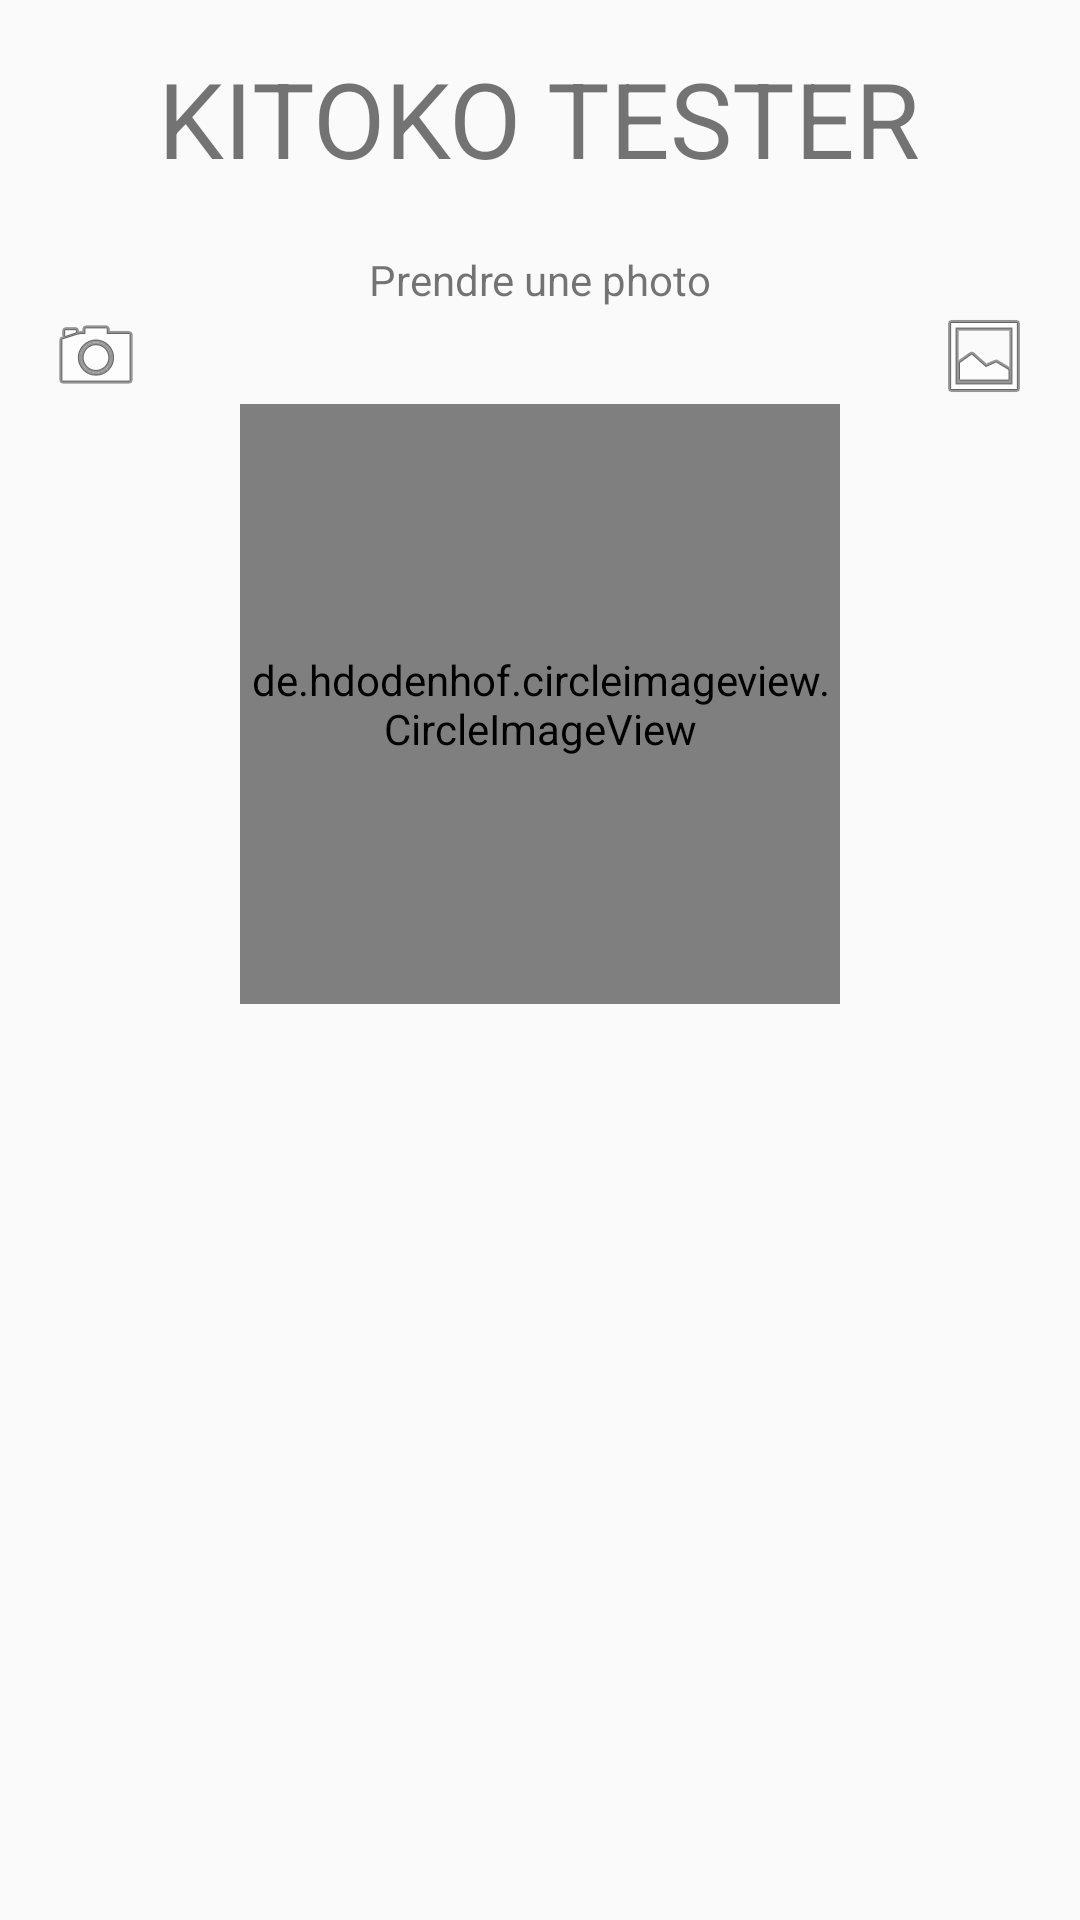

This screen was rendered from an Android layout file. Write that file and the resources it references.
<!-- AndroidManifest.xml: application theme AppTheme -->
<!-- res/layout/content_camera.xml -->
<?xml version="1.0" encoding="utf-8"?>
<RelativeLayout xmlns:android="http://schemas.android.com/apk/res/android"
    xmlns:app="http://schemas.android.com/apk/res-auto"
    xmlns:tools="http://schemas.android.com/tools"
    android:id="@+id/content_camera"
    android:layout_width="match_parent"
    android:layout_height="match_parent"
    android:paddingBottom="@dimen/activity_vertical_margin"
    android:paddingLeft="@dimen/activity_horizontal_margin"
    android:paddingRight="@dimen/activity_horizontal_margin"
    android:paddingTop="@dimen/activity_vertical_margin"
    app:layout_behavior="@string/appbar_scrolling_view_behavior"
    tools:context="cg.example.kitokotest.camera_activity.CameraActivity"
    tools:showIn="@layout/activity_camera">

    <TextView
        android:text="@string/titre_acceuil"
        android:layout_width="wrap_content"
        android:layout_height="wrap_content"
        android:textSize="@dimen/taille_titre"
        android:id="@+id/textView"
        android:layout_alignParentTop="true"
        android:layout_centerHorizontal="true" />

    <ImageView
        android:layout_width="wrap_content"
        android:layout_height="wrap_content"
        android:src="@android:drawable/ic_menu_camera"
        android:layout_below="@+id/textView2"
        android:layout_alignParentLeft="true"
        android:layout_alignParentStart="true"
        android:id="@+id/ivCamera" />

    <ImageView
        android:layout_width="wrap_content"
        android:layout_height="wrap_content"
        android:src="@android:drawable/ic_menu_gallery"
        android:layout_below="@+id/textView2"
        android:layout_alignParentRight="true"
        android:layout_alignParentEnd="true"
        android:id="@+id/ivGallerie" />

    <TextView
        android:text="Prendre une photo"
        android:layout_width="wrap_content"
        android:layout_height="wrap_content"
        android:layout_marginTop="21dp"
        android:id="@+id/textView2"
        android:layout_below="@+id/textView"
        android:layout_centerHorizontal="true" />

    <de.hdodenhof.circleimageview.CircleImageView
        android:layout_width="200dp"
        android:layout_height="200dp"
        android:src="@mipmap/ic_launcher"
        app:civ_border_width="2dp"
        app:civ_border_color="@color/colorPrimary"
        android:id="@+id/ivImageUser"
        android:layout_below="@+id/ivCamera"
        android:layout_centerHorizontal="true" />

</RelativeLayout>
<!-- res/layout/activity_camera.xml (included above) -->
<?xml version="1.0" encoding="utf-8"?>
<android.support.design.widget.CoordinatorLayout xmlns:android="http://schemas.android.com/apk/res/android"
    xmlns:app="http://schemas.android.com/apk/res-auto"
    xmlns:tools="http://schemas.android.com/tools"
    android:layout_width="match_parent"
    android:layout_height="match_parent"
    android:fitsSystemWindows="true"
    tools:context="cg.example.kitokotest.camera_activity.CameraActivity">

    <android.support.design.widget.AppBarLayout
        android:layout_width="match_parent"
        android:layout_height="wrap_content"
        android:theme="@style/AppTheme.AppBarOverlay">

        <android.support.v7.widget.Toolbar
            android:id="@+id/toolbar"
            android:layout_width="match_parent"
            android:layout_height="?attr/actionBarSize"
            android:background="?attr/colorPrimary"
            app:popupTheme="@style/AppTheme.PopupOverlay" />

    </android.support.design.widget.AppBarLayout>

    <include layout="@layout/content_camera" />

    <android.support.design.widget.FloatingActionButton
        android:id="@+id/fab"
        android:layout_width="wrap_content"
        android:layout_height="wrap_content"
        android:layout_gravity="bottom|end"
        android:layout_margin="@dimen/fab_margin"
        app:srcCompat="@android:drawable/ic_dialog_email" />

</android.support.design.widget.CoordinatorLayout>
<!-- resources referenced by this layout -->
<resources>
  <color name="colorPrimary">#3F51B5</color>
  <dimen name="activity_horizontal_margin">16dp</dimen>
  <dimen name="activity_vertical_margin">16dp</dimen>
  <dimen name="fab_margin">16dp</dimen>
  <dimen name="taille_titre">35sp</dimen>
  <string name="titre_acceuil">KITOKO TESTER</string>
  <style name="AppTheme.AppBarOverlay" parent="ThemeOverlay.AppCompat.Dark.ActionBar" />
  <style name="AppTheme.PopupOverlay" parent="ThemeOverlay.AppCompat.Light" />
  <style name="AppTheme" parent="Theme.AppCompat.Light.DarkActionBar">
          
          <item name="colorPrimary">@color/colorPrimary</item>
          <item name="colorPrimaryDark">@color/colorPrimaryDark</item>
          <item name="colorAccent">@color/colorAccent</item>
      </style>
  <color name="colorPrimaryDark">#303F9F</color>
  <color name="colorAccent">#FF4081</color>
</resources>
